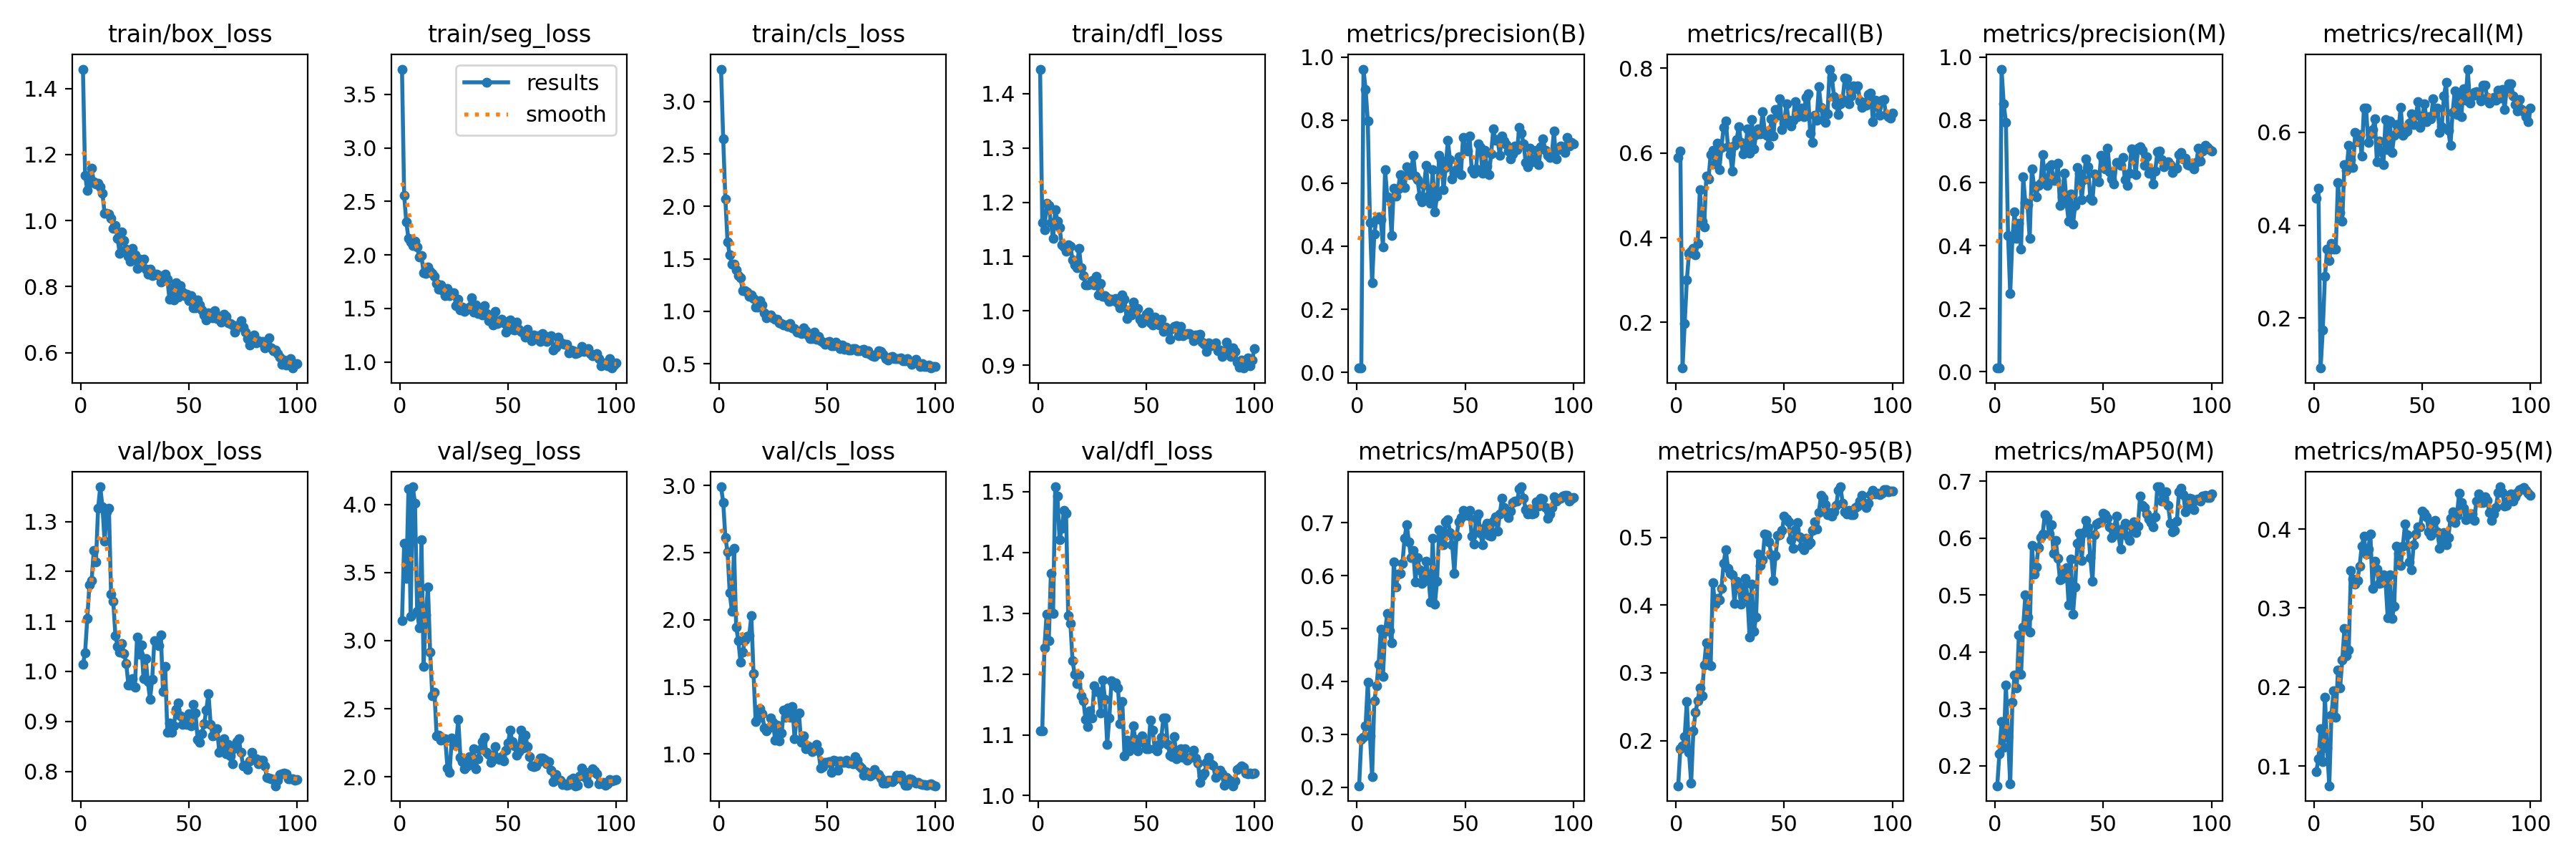

Source data for this figure (header and first rows):
epoch, time, train/box_loss, train/seg_loss, train/cls_loss, train/dfl_loss, metrics/precision(B), metrics/recall(B), metrics/mAP50(B), metrics/mAP50-95(B), metrics/precision(M), metrics/recall(M), metrics/mAP50(M), metrics/mAP50-95(M), val/box_loss, val/seg_loss, val/cls_loss, val/dfl_loss, lr/pg0, lr/pg1, lr/pg2
1, 3.421, 1.459, 3.736, 3.308, 1.445, 0.01477, 0.5891, 0.2028, 0.1332, 0.01258, 0.4582, 0.1647, 0.09264, 1.014, 3.148, 2.99, 1.107, 0.0002, 0.0002, 0.0002
2, 5.974, 1.137, 2.554, 2.641, 1.163, 0.01381, 0.6054, 0.2902, 0.188, 0.01186, 0.4796, 0.2213, 0.1092, 1.038, 3.718, 2.874, 1.106, 0.0004126, 0.0004126, 0.0004126
3, 8.527, 1.092, 2.305, 2.071, 1.149, 0.9613, 0.09231, 0.2939, 0.192, 0.9613, 0.09231, 0.2772, 0.1476, 1.106, 3.459, 2.611, 1.243, 0.0006209, 0.0006209, 0.0006209
4, 11, 1.113, 2.152, 1.661, 1.198, 0.8965, 0.1974, 0.3163, 0.2058, 0.8502, 0.1744, 0.2325, 0.1055, 1.174, 4.118, 2.506, 1.299, 0.0008249, 0.0008249, 0.0008249
5, 13.35, 1.159, 2.123, 1.54, 1.194, 0.7963, 0.3, 0.3988, 0.2573, 0.7931, 0.2897, 0.3419, 0.1874, 1.182, 3.177, 2.201, 1.255, 0.001025, 0.001025, 0.001025
6, 16.34, 1.118, 2.087, 1.447, 1.162, 0.4756, 0.3633, 0.2969, 0.1822, 0.4332, 0.3487, 0.2494, 0.1229, 1.242, 4.131, 2.064, 1.366, 0.00122, 0.00122, 0.00122
7, 18.69, 1.111, 2.125, 1.448, 1.134, 0.2838, 0.368, 0.2198, 0.1373, 0.2481, 0.3245, 0.1682, 0.07492, 1.218, 4.01, 2.531, 1.299, 0.001411, 0.001411, 0.001411
8, 21.12, 1.113, 2.072, 1.392, 1.186, 0.4378, 0.3745, 0.3627, 0.2138, 0.4241, 0.3603, 0.3119, 0.1646, 1.327, 3.218, 1.945, 1.508, 0.001551, 0.001551, 0.001551
9, 23.51, 1.101, 1.978, 1.339, 1.165, 0.4867, 0.359, 0.3911, 0.242, 0.5068, 0.348, 0.3593, 0.195, 1.37, 3.094, 1.843, 1.493, 0.001535, 0.001535, 0.001535
10, 25.92, 1.082, 1.991, 1.319, 1.153, 0.4937, 0.3863, 0.4325, 0.2584, 0.4228, 0.348, 0.3365, 0.1613, 1.33, 3.741, 1.683, 1.421, 0.001518, 0.001518, 0.001518
11, 28.32, 1.023, 1.831, 1.197, 1.122, 0.4832, 0.513, 0.4986, 0.2773, 0.4718, 0.4925, 0.4293, 0.2211, 1.26, 2.812, 1.755, 1.44, 0.001502, 0.001502, 0.001502
12, 30.75, 1.022, 1.824, 1.2, 1.117, 0.3987, 0.4395, 0.409, 0.2665, 0.3902, 0.4276, 0.3612, 0.1987, 1.32, 3.192, 1.849, 1.469, 0.001485, 0.001485, 0.001485
13, 33.18, 1.02, 1.888, 1.183, 1.11, 0.6428, 0.426, 0.4944, 0.3119, 0.6187, 0.4088, 0.4442, 0.2339, 1.327, 3.396, 1.877, 1.464, 0.001469, 0.001469, 0.001469
14, 35.63, 1.008, 1.85, 1.141, 1.122, 0.5568, 0.5448, 0.5286, 0.3445, 0.5371, 0.5302, 0.4998, 0.274, 1.155, 2.917, 1.878, 1.297, 0.001452, 0.001452, 0.001452
15, 38.34, 0.9773, 1.823, 1.154, 1.119, 0.5518, 0.538, 0.4958, 0.3122, 0.5313, 0.5175, 0.4612, 0.2392, 1.141, 2.597, 2.029, 1.283, 0.001436, 0.001436, 0.001436
16, 40.83, 0.986, 1.803, 1.122, 1.094, 0.4347, 0.5969, 0.4724, 0.3104, 0.4228, 0.5718, 0.4351, 0.2473, 1.072, 2.624, 1.6, 1.222, 0.001419, 0.001419, 0.001419
17, 43.22, 0.9454, 1.736, 1.041, 1.085, 0.5848, 0.6065, 0.6259, 0.433, 0.6449, 0.5419, 0.5877, 0.3475, 1.05, 2.302, 1.241, 1.199, 0.001403, 0.001403, 0.001403
18, 45.64, 0.9011, 1.682, 1.042, 1.08, 0.559, 0.5747, 0.5788, 0.4016, 0.5888, 0.5247, 0.5371, 0.3368, 1.039, 2.308, 1.269, 1.185, 0.001386, 0.001386, 0.001386
19, 48, 0.9666, 1.716, 1.101, 1.115, 0.5809, 0.624, 0.6026, 0.4094, 0.5566, 0.6002, 0.5497, 0.3305, 1.055, 2.271, 1.334, 1.199, 0.00137, 0.00137, 0.00137
20, 50.41, 0.9395, 1.664, 1.059, 1.079, 0.6263, 0.5602, 0.6038, 0.4075, 0.5927, 0.5801, 0.583, 0.3353, 1.036, 2.279, 1.3, 1.165, 0.001353, 0.001353, 0.001353
21, 52.81, 0.913, 1.618, 0.9873, 1.065, 0.5901, 0.6132, 0.6225, 0.4248, 0.5994, 0.5952, 0.6015, 0.3526, 1.016, 2.28, 1.192, 1.156, 0.001337, 0.001337, 0.001337
22, 55.29, 0.8928, 1.688, 0.9403, 1.048, 0.5865, 0.6611, 0.6708, 0.4618, 0.6893, 0.5498, 0.6074, 0.3782, 0.973, 2.065, 1.173, 1.126, 0.00132, 0.00132, 0.00132
23, 57.76, 0.8772, 1.616, 0.9496, 1.048, 0.6514, 0.6757, 0.6966, 0.4821, 0.6061, 0.6517, 0.6417, 0.3907, 0.972, 2.034, 1.192, 1.114, 0.001304, 0.001304, 0.001304
24, 60.45, 0.9168, 1.645, 0.9626, 1.049, 0.6266, 0.615, 0.6631, 0.4547, 0.5918, 0.6527, 0.6357, 0.3685, 0.9854, 2.282, 1.269, 1.14, 0.001287, 0.001287, 0.001287
25, 62.84, 0.896, 1.645, 0.935, 1.055, 0.634, 0.597, 0.6344, 0.447, 0.6503, 0.5782, 0.6075, 0.3745, 0.968, 2.235, 1.234, 1.127, 0.001271, 0.001271, 0.001271
26, 65.21, 0.8549, 1.525, 0.9253, 1.048, 0.6876, 0.5575, 0.6468, 0.4442, 0.6568, 0.597, 0.6239, 0.3934, 1.068, 2.232, 1.103, 1.181, 0.001254, 0.001254, 0.001254
27, 67.59, 0.8842, 1.588, 0.927, 1.063, 0.6232, 0.6177, 0.5881, 0.4026, 0.6071, 0.6055, 0.5732, 0.3245, 1.034, 2.424, 1.214, 1.172, 0.001238, 0.001238, 0.001238
28, 70, 0.8718, 1.488, 0.8926, 1.029, 0.6109, 0.6317, 0.6336, 0.4355, 0.6089, 0.63, 0.5962, 0.3595, 1.054, 2.141, 1.098, 1.171, 0.001221, 0.001221, 0.001221
29, 72.38, 0.8844, 1.512, 0.8849, 1.051, 0.5556, 0.6629, 0.6106, 0.4276, 0.6623, 0.5367, 0.5651, 0.3495, 0.9855, 2.11, 1.153, 1.136, 0.001205, 0.001205, 0.001205
30, 74.77, 0.8519, 1.472, 0.8728, 1.027, 0.5397, 0.6251, 0.5854, 0.4017, 0.5278, 0.5822, 0.5264, 0.3313, 1.026, 2.056, 1.328, 1.19, 0.001188, 0.001188, 0.001188
31, 77.16, 0.8374, 1.493, 0.8723, 1.028, 0.5942, 0.5973, 0.5889, 0.4188, 0.5556, 0.5584, 0.5287, 0.332, 0.9793, 2.082, 1.273, 1.159, 0.001172, 0.001172, 0.001172
32, 79.57, 0.8523, 1.509, 0.8573, 1.024, 0.6565, 0.6022, 0.6273, 0.439, 0.6304, 0.5312, 0.5405, 0.3424, 0.9437, 2.146, 1.345, 1.084, 0.001155, 0.001155, 0.001155
33, 82.23, 0.8334, 1.596, 0.8828, 1.018, 0.5597, 0.6577, 0.6005, 0.4118, 0.5382, 0.6276, 0.5484, 0.3341, 0.9846, 2.105, 1.272, 1.128, 0.001139, 0.001139, 0.001139
34, 84.6, 0.8388, 1.465, 0.8413, 1.022, 0.5366, 0.5991, 0.5497, 0.3522, 0.4787, 0.5636, 0.483, 0.2879, 1.061, 2.204, 1.35, 1.189, 0.001122, 0.001122, 0.001122
35, 87.02, 0.8372, 1.529, 0.8384, 1.018, 0.6435, 0.6791, 0.6707, 0.4305, 0.5654, 0.6243, 0.5631, 0.3418, 1.06, 2.056, 1.112, 1.181, 0.001106, 0.001106, 0.001106
36, 89.43, 0.8333, 1.45, 0.802, 1.023, 0.5094, 0.6098, 0.5459, 0.3612, 0.4683, 0.557, 0.4664, 0.2864, 1.051, 2.134, 1.293, 1.186, 0.001089, 0.001089, 0.001089
37, 91.86, 0.8137, 1.471, 0.8034, 1.015, 0.5589, 0.6436, 0.5898, 0.3827, 0.5278, 0.5936, 0.5139, 0.3023, 1.073, 2.201, 1.304, 1.177, 0.001073, 0.001073, 0.001073
38, 94.29, 0.8208, 1.436, 0.7902, 1.006, 0.6871, 0.6574, 0.6861, 0.4756, 0.6486, 0.6165, 0.5905, 0.3781, 0.9593, 2.258, 1.085, 1.118, 0.001056, 0.001056, 0.001056
39, 96.7, 0.8369, 1.524, 0.8444, 1.03, 0.6731, 0.6457, 0.678, 0.4587, 0.6301, 0.6072, 0.6091, 0.3693, 1.01, 2.287, 1.136, 1.154, 0.00104, 0.00104, 0.00104
40, 99.17, 0.8218, 1.454, 0.818, 1.021, 0.5791, 0.6973, 0.6584, 0.467, 0.5463, 0.6542, 0.5605, 0.3535, 0.8777, 2.178, 1.04, 1.066, 0.001023, 0.001023, 0.001023
41, 101.5, 0.7611, 1.383, 0.7722, 0.9859, 0.6503, 0.6507, 0.7016, 0.5047, 0.6102, 0.5944, 0.6093, 0.3783, 0.8964, 2.162, 1.058, 1.091, 0.001007, 0.001007, 0.001007
42, 104.2, 0.7965, 1.415, 0.7368, 1.002, 0.7349, 0.6424, 0.7058, 0.5038, 0.677, 0.5994, 0.6317, 0.4063, 0.8778, 2.108, 1.049, 1.074, 0.0009904, 0.0009904, 0.0009904
43, 106.7, 0.7589, 1.348, 0.7382, 0.9922, 0.6733, 0.6175, 0.6809, 0.4936, 0.6502, 0.6038, 0.6183, 0.3931, 0.8912, 2.125, 1.018, 1.082, 0.0009739, 0.0009739, 0.0009739
44, 109.1, 0.8126, 1.47, 0.8002, 1.016, 0.6126, 0.68, 0.6577, 0.4739, 0.5514, 0.6205, 0.5659, 0.3585, 0.9235, 2.223, 1.038, 1.115, 0.0009574, 0.0009574, 0.0009574
45, 111.6, 0.769, 1.356, 0.7361, 1.002, 0.6324, 0.6406, 0.6045, 0.4366, 0.5438, 0.6404, 0.5247, 0.3483, 0.9371, 2.136, 1.07, 1.093, 0.0009409, 0.0009409, 0.0009409
46, 114, 0.8021, 1.37, 0.7611, 1.005, 0.646, 0.7031, 0.674, 0.4734, 0.6278, 0.6175, 0.6062, 0.38, 0.9106, 2.129, 1.024, 1.074, 0.0009244, 0.0009244, 0.0009244
47, 116.4, 0.7843, 1.401, 0.718, 0.9849, 0.6835, 0.6893, 0.7019, 0.5024, 0.6242, 0.6362, 0.6255, 0.3941, 0.8936, 2.146, 0.8935, 1.087, 0.0009078, 0.0009078, 0.0009078
48, 118.8, 0.772, 1.365, 0.7054, 0.978, 0.6257, 0.7277, 0.7098, 0.504, 0.6033, 0.6656, 0.6272, 0.4025, 0.9059, 2.115, 0.9055, 1.099, 0.0008913, 0.0008913, 0.0008913
49, 121.2, 0.7777, 1.278, 0.6871, 0.9877, 0.7441, 0.6552, 0.7227, 0.5106, 0.6867, 0.6107, 0.6286, 0.4025, 0.8939, 2.196, 0.9373, 1.086, 0.0008748, 0.0008748, 0.0008748
50, 123.5, 0.7572, 1.381, 0.7033, 0.9944, 0.7147, 0.6698, 0.721, 0.5312, 0.6746, 0.6361, 0.6441, 0.4224, 0.9153, 2.25, 0.936, 1.077, 0.0008583, 0.0008583, 0.0008583
51, 125.9, 0.7726, 1.392, 0.7097, 0.998, 0.7022, 0.7168, 0.7139, 0.5276, 0.6432, 0.662, 0.6409, 0.42, 0.8912, 2.341, 0.9445, 1.077, 0.0008418, 0.0008418, 0.0008418
52, 128.6, 0.7362, 1.307, 0.6694, 0.9774, 0.7493, 0.6774, 0.7228, 0.5228, 0.7107, 0.623, 0.6352, 0.4157, 0.934, 2.256, 0.8641, 1.124, 0.0008253, 0.0008253, 0.0008253
53, 131, 0.7356, 1.298, 0.6686, 0.9734, 0.6433, 0.6639, 0.6746, 0.4968, 0.6355, 0.6334, 0.6195, 0.3965, 0.9167, 2.229, 0.9509, 1.108, 0.0008088, 0.0008088, 0.0008088
54, 133.4, 0.759, 1.373, 0.7075, 0.9891, 0.6318, 0.6765, 0.6592, 0.4835, 0.6124, 0.6289, 0.6016, 0.3919, 0.8636, 2.159, 0.9478, 1.077, 0.0007923, 0.0007923, 0.0007923
55, 135.8, 0.7446, 1.304, 0.6877, 0.9837, 0.6452, 0.7221, 0.7082, 0.5117, 0.5974, 0.6718, 0.6154, 0.4087, 0.8575, 2.185, 0.8804, 1.073, 0.0007758, 0.0007758, 0.0007758
56, 138.2, 0.7291, 1.285, 0.6473, 0.9741, 0.7239, 0.686, 0.7167, 0.5215, 0.6654, 0.6414, 0.6393, 0.4108, 0.8751, 2.34, 0.9499, 1.085, 0.0007593, 0.0007593, 0.0007593
57, 140.6, 0.7132, 1.268, 0.6812, 0.9847, 0.7135, 0.6996, 0.6794, 0.5002, 0.6653, 0.6525, 0.6066, 0.3963, 0.8946, 2.209, 0.9343, 1.096, 0.0007428, 0.0007428, 0.0007428
58, 143, 0.6991, 1.23, 0.6357, 0.9619, 0.6322, 0.7056, 0.6586, 0.4863, 0.6559, 0.6006, 0.5804, 0.3754, 0.923, 2.304, 0.9368, 1.128, 0.0007263, 0.0007263, 0.0007263
59, 145.3, 0.7209, 1.302, 0.6576, 0.9699, 0.7028, 0.6861, 0.6911, 0.4811, 0.6799, 0.6119, 0.6176, 0.3877, 0.956, 2.223, 0.9545, 1.128, 0.0007098, 0.0007098, 0.0007098
60, 147.7, 0.712, 1.24, 0.6294, 0.9636, 0.6543, 0.7315, 0.6984, 0.4984, 0.6106, 0.6782, 0.6255, 0.3956, 0.8945, 2.145, 0.9298, 1.084, 0.0006933, 0.0006933, 0.0006933
... 40 more rows
